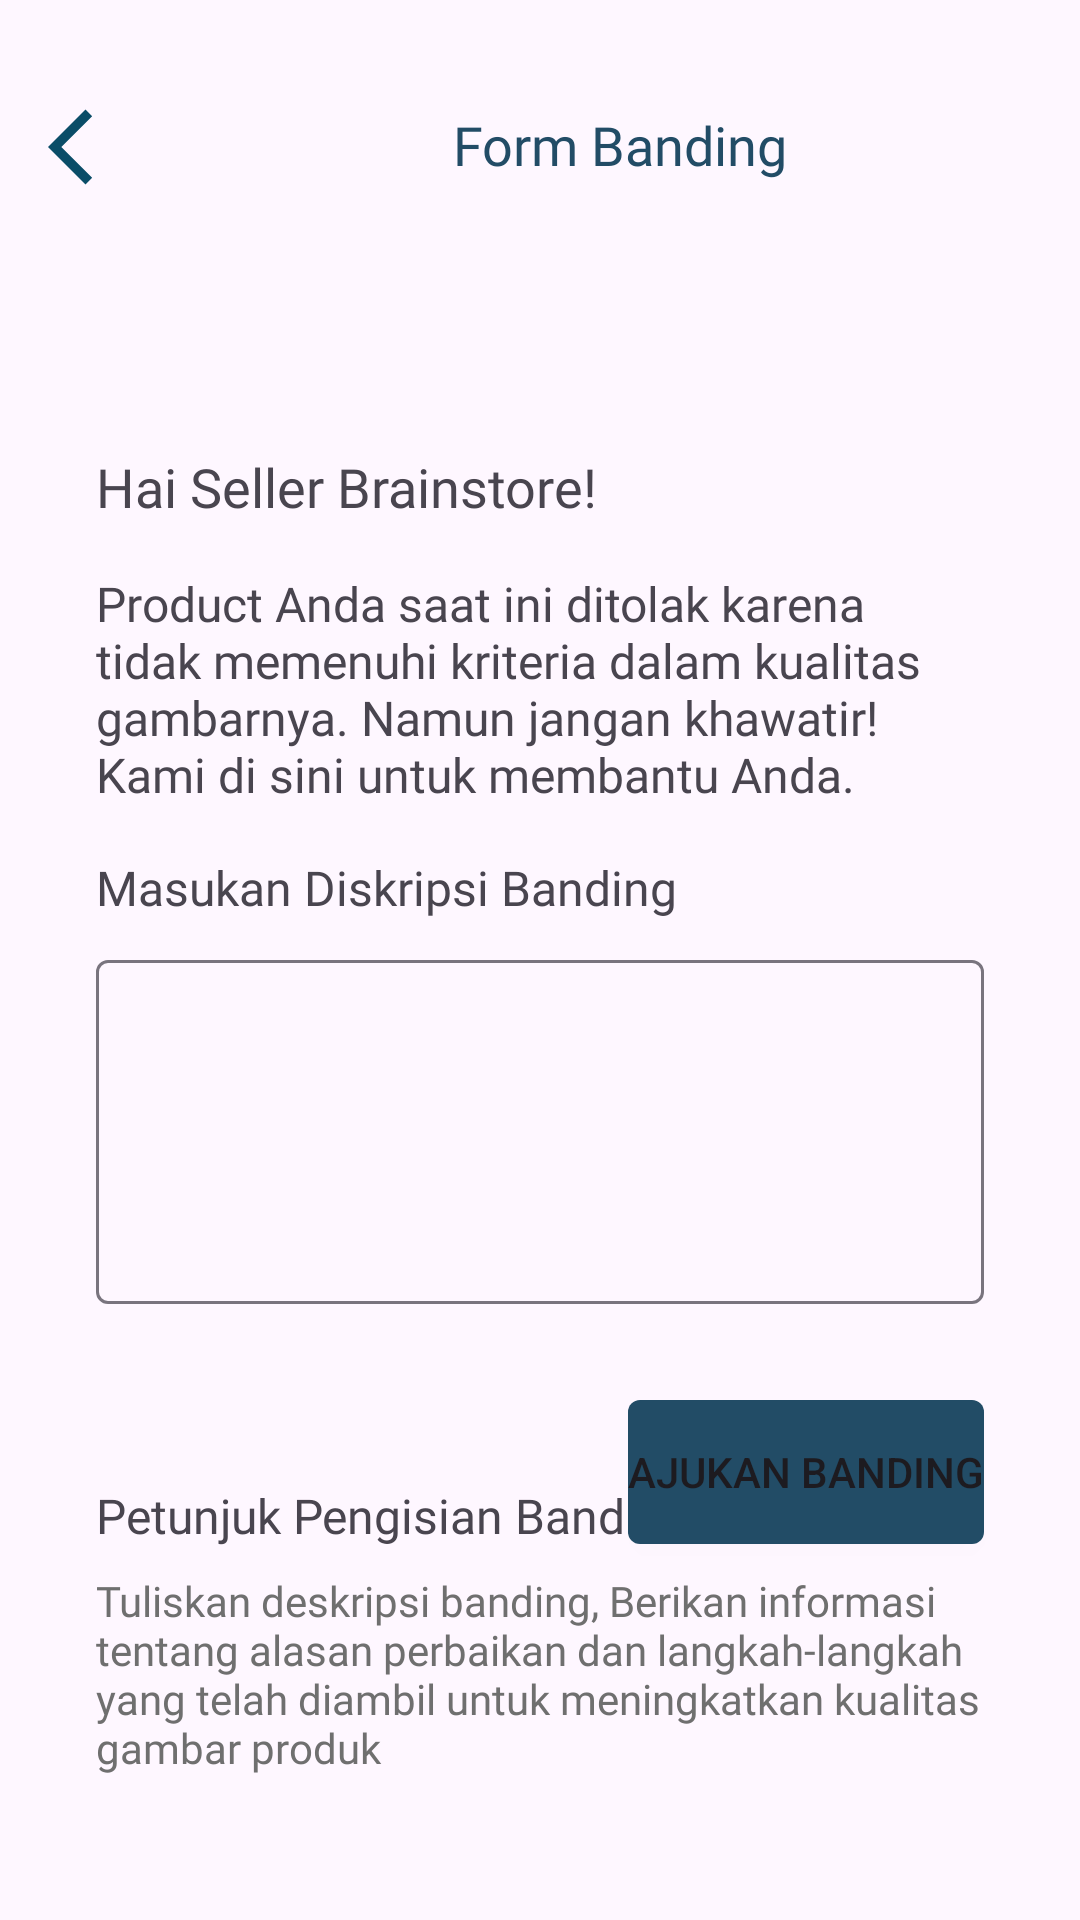

Layout XML and referenced resources for this Android screen:
<!-- AndroidManifest.xml: application theme Theme.BraincoreSellerApp -->
<!-- res/layout/fragment_appeal.xml -->
<?xml version="1.0" encoding="utf-8"?>
<androidx.constraintlayout.widget.ConstraintLayout xmlns:android="http://schemas.android.com/apk/res/android"
    xmlns:app="http://schemas.android.com/apk/res-auto"
    xmlns:tools="http://schemas.android.com/tools"
    android:layout_width="match_parent"
    android:layout_height="match_parent"
    tools:context=".ui.appeal.AppealFragment">

    <LinearLayout
        android:id="@+id/action_bar"
        android:layout_width="match_parent"
        android:layout_height="wrap_content"
        android:layout_marginTop="32dp"
        android:paddingHorizontal="16dp"
        android:paddingVertical="4dp"
        android:textAlignment="center"
        app:layout_constraintEnd_toEndOf="parent"
        app:layout_constraintStart_toStartOf="parent"
        app:layout_constraintTop_toTopOf="parent"
        tools:ignore="UseCompoundDrawables">

        <ImageView
            android:id="@+id/btn_back"
            android:layout_width="wrap_content"
            android:layout_height="wrap_content"
            android:layout_marginEnd="120dp"
            android:contentDescription="@string/description"
            android:src="@drawable/back_icon" />

        <TextView
            android:textColor="@color/primary_navy"
            android:layout_width="wrap_content"
            android:layout_height="wrap_content"
            android:fontFamily="@font/roboto_medium"
            android:text="@string/form_appeal"
            android:textSize="18sp" />
    </LinearLayout>

    <TextView
        android:id="@+id/appeal_title"
        android:layout_width="wrap_content"
        android:layout_height="wrap_content"
        android:layout_marginStart="32dp"
        android:layout_marginTop="150dp"
        android:fontFamily="@font/roboto_bold"
        android:text="@string/appeal_title"
        android:textSize="18sp"
        app:layout_constraintStart_toStartOf="parent"
        app:layout_constraintTop_toTopOf="parent"/>

    <TextView
        android:id="@+id/appeal_description"
        android:layout_width="0dp"
        android:layout_height="wrap_content"
        android:layout_marginStart="32dp"
        android:layout_marginTop="16dp"
        android:layout_marginEnd="32dp"
        android:fontFamily="@font/roboto_regular"
        android:text="@string/appeal_description"
        android:textSize="16sp"
        app:layout_constraintEnd_toEndOf="parent"
        app:layout_constraintStart_toStartOf="parent"
        app:layout_constraintTop_toBottomOf="@+id/appeal_title" />

    <TextView
        android:id="@+id/tv_input_appeal"
        android:layout_width="0dp"
        android:layout_height="wrap_content"
        android:layout_marginTop="16dp"
        android:text="@string/input_appeal"
        android:fontFamily="@font/roboto_medium"
        android:textSize="16sp"
        app:layout_constraintEnd_toEndOf="@+id/appeal_description"
        app:layout_constraintStart_toStartOf="@+id/appeal_description"
        app:layout_constraintTop_toBottomOf="@+id/appeal_description" />

    <com.google.android.material.textfield.TextInputLayout
        android:id="@+id/input_desc_appeal_layout"
        android:layout_width="0dp"
        android:layout_height="120dp"
        android:layout_marginTop="8dp"
        app:layout_constraintEnd_toEndOf="@+id/tv_input_appeal"
        app:layout_constraintStart_toStartOf="@+id/tv_input_appeal"
        app:layout_constraintTop_toBottomOf="@+id/tv_input_appeal">

        <com.google.android.material.textfield.TextInputEditText
            android:id="@+id/inputAppealDes"
            android:layout_width="match_parent"
            android:layout_height="match_parent"
            android:fontFamily="@font/roboto_regular"
            android:gravity="top"
            android:inputType="text"
            android:lines="4"
            android:maxLines="4"
            android:padding="8dp"
            android:textColorHint="@color/disable"
            android:textSize="14sp"
            tools:ignore="TouchTargetSizeCheck,TextContrastCheck,DuplicateSpeakableTextCheck,SpeakableTextPresentCheck" />
    </com.google.android.material.textfield.TextInputLayout>

    <Button
        android:id="@+id/submitAppeal"
        android:layout_width="0dp"
        android:layout_height="wrap_content"
        android:layout_marginTop="32dp"
        android:background="@drawable/button_rounded"
        android:text="@string/submit_appeals"
        app:layout_constraintEnd_toEndOf="@+id/input_desc_appeal_layout"
        app:layout_constraintTop_toBottomOf="@+id/input_desc_appeal_layout" />

    <TextView
        android:id="@+id/instruction"
        android:layout_width="0dp"
        android:layout_height="wrap_content"
        android:layout_marginBottom="8dp"
        android:fontFamily="@font/roboto_medium"
        android:text="@string/instruction"
        android:textSize="16sp"
        app:layout_constraintBottom_toTopOf="@+id/instruction_desc"
        app:layout_constraintEnd_toEndOf="@+id/input_desc_appeal_layout"
        app:layout_constraintStart_toStartOf="@+id/input_desc_appeal_layout" />

    <TextView
        android:id="@+id/instruction_desc"
        android:layout_width="0dp"
        android:layout_height="wrap_content"
        android:layout_marginBottom="48dp"
        android:fontFamily="@font/roboto_regular"
        android:text="@string/instruction_desc"
        android:textColor="@color/disable"
        android:textSize="14sp"
        app:layout_constraintBottom_toBottomOf="parent"
        app:layout_constraintEnd_toEndOf="@+id/instruction"
        app:layout_constraintStart_toStartOf="@+id/instruction" />


    <ProgressBar
        android:id="@+id/progressBar"
        style="?android:attr/progressBarStyle"
        android:layout_width="wrap_content"
        android:layout_height="wrap_content"
        android:visibility="gone"
        app:layout_constraintBottom_toBottomOf="parent"
        app:layout_constraintEnd_toEndOf="parent"
        app:layout_constraintStart_toStartOf="parent"
        app:layout_constraintTop_toTopOf="parent"
        tools:visibility="visible" />


</androidx.constraintlayout.widget.ConstraintLayout>
<!-- resources referenced by this layout -->
<resources>
  <color name="disable">#6F6F6F</color>
  <color name="primary_navy">#224C66</color>
  <!-- drawable back_icon (drawable) -->
  <vector xmlns:android="http://schemas.android.com/apk/res/android"
      android:width="15dp"
      android:height="26dp"
      android:viewportWidth="15"
      android:viewportHeight="26">
    <path
        android:pathData="M12.5,25.5L0,13L12.5,0.5L14.719,2.719L4.438,13L14.719,23.281L12.5,25.5Z"
        android:fillColor="#0A4D68"/>
  </vector>
  <!-- drawable button_rounded (drawable) -->
  <?xml version="1.0" encoding="utf-8"?>
  <selector xmlns:android="http://schemas.android.com/apk/res/android">
      <item>
          <shape android:shape="rectangle">
              <solid android:color="@color/primary_navy" />
              <corners android:radius="4dp" />
          </shape>
      </item>
  </selector>
  <string name="appeal_description">Product Anda saat ini ditolak karena tidak memenuhi kriteria dalam kualitas gambarnya. Namun jangan khawatir! Kami di sini untuk membantu Anda.</string>
  <string name="appeal_title">Hai Seller Brainstore!</string>
  <string name="description">Description</string>
  <string name="form_appeal">Form Banding</string>
  <string name="input_appeal">Masukan Diskripsi Banding</string>
  <string name="instruction">Petunjuk Pengisian Banding!</string>
  <string name="instruction_desc">Tuliskan deskripsi banding, Berikan informasi tentang alasan perbaikan dan langkah-langkah yang telah diambil untuk meningkatkan kualitas gambar produk</string>
  <string name="submit_appeals">Ajukan Banding</string>
  <style name="Theme.BraincoreSellerApp" parent="Base.Theme.BraincoreSellerApp" />
  <style name="Base.Theme.BraincoreSellerApp" parent="Theme.Material3.DayNight.NoActionBar">
          
          
          <item name="colorPrimary">@color/primary_navy</item>
      </style>
</resources>
